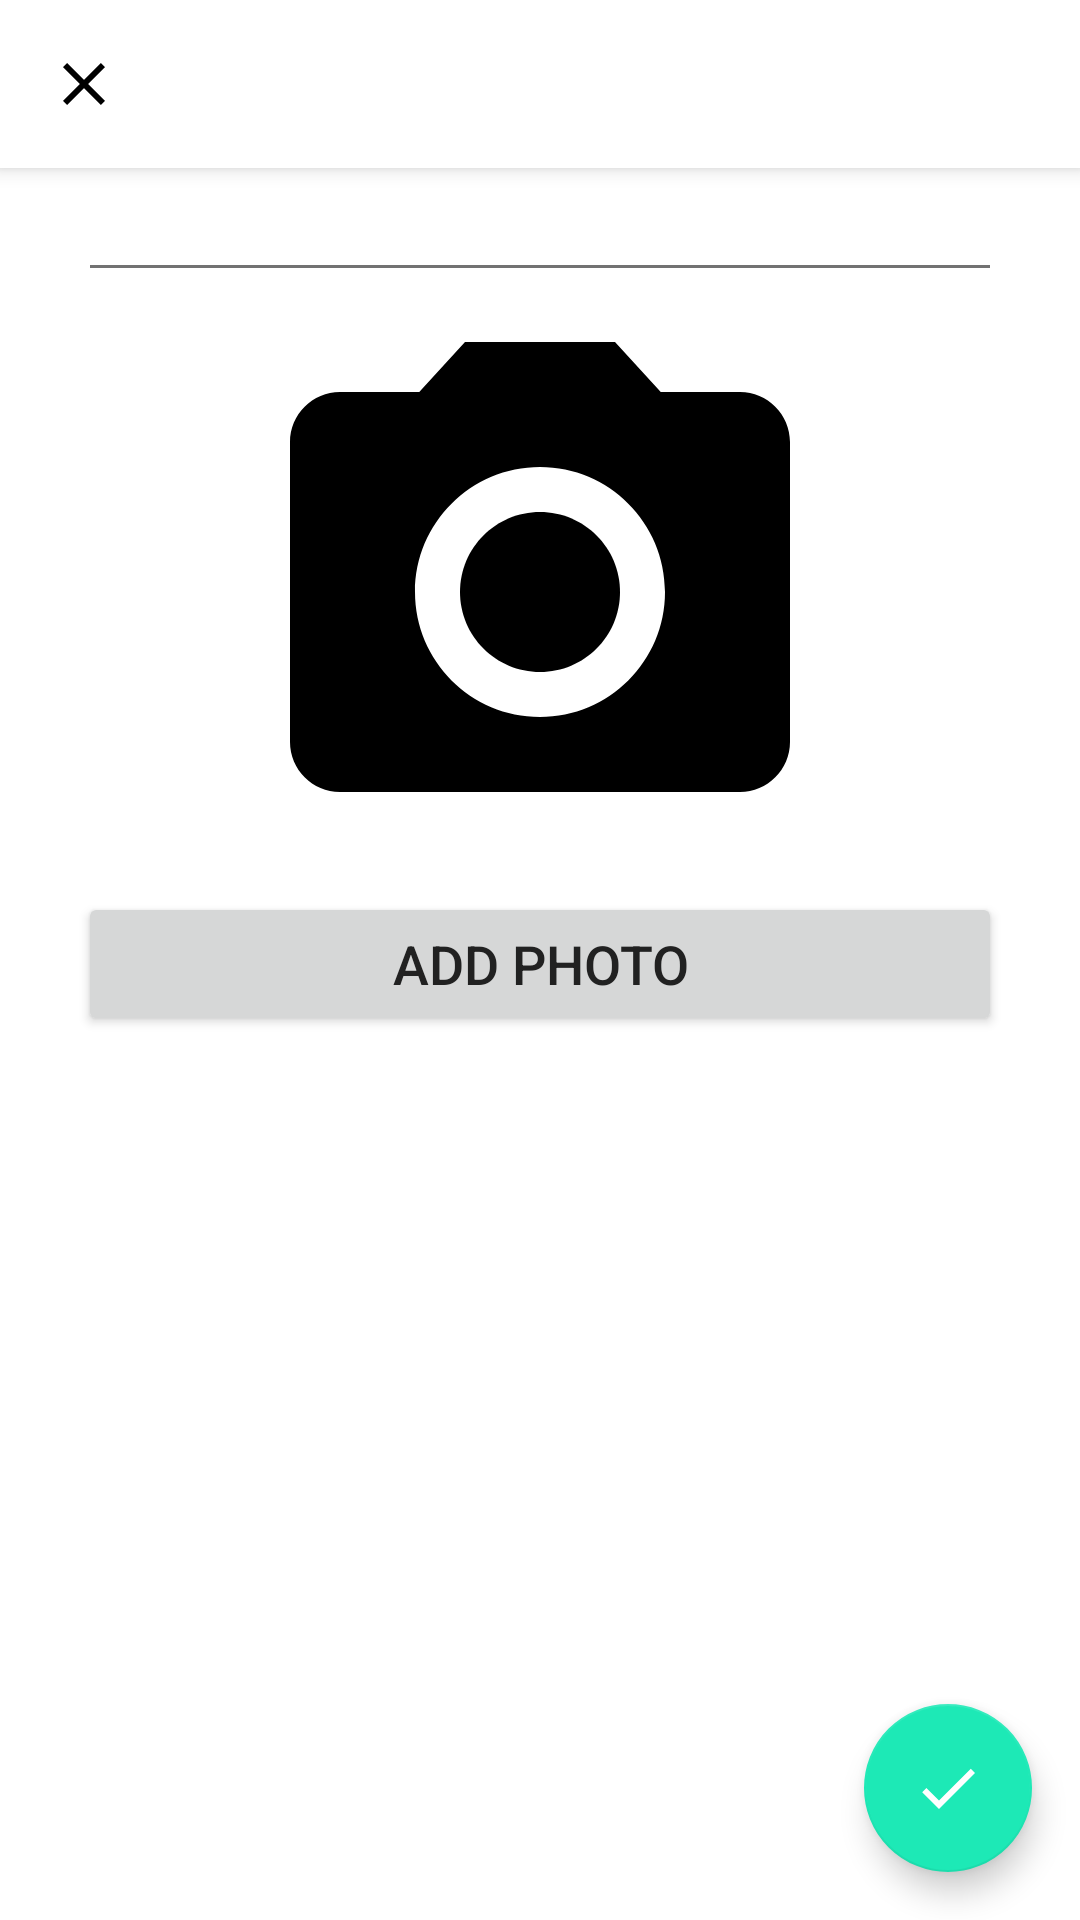

Layout XML and referenced resources for this Android screen:
<!-- AndroidManifest.xml: application theme AppTheme -->
<!-- res/layout/activity_create_step.xml -->
<?xml version="1.0" encoding="utf-8"?>
<android.support.design.widget.CoordinatorLayout xmlns:android="http://schemas.android.com/apk/res/android"
    xmlns:app="http://schemas.android.com/apk/res-auto"
    android:id="@+id/coord_layout"
    android:layout_width="match_parent"
    android:layout_height="match_parent"
    android:fitsSystemWindows="true">

    <LinearLayout
        android:layout_width="match_parent"
        android:layout_height="wrap_content"
        android:orientation="vertical">

        <android.support.v7.widget.Toolbar
            android:id="@+id/app_bar"
            android:layout_width="match_parent"
            android:layout_height="wrap_content"
            android:background="?attr/colorPrimary"
            android:elevation="4dp"
            android:gravity="start"
            app:navigationIcon="@drawable/close"
            app:popupTheme="@style/ThemeOverlay.AppCompat.Light"
            app:titleTextColor="@color/textColorPrimary" />

        <ScrollView
            android:layout_width="match_parent"
            android:layout_height="wrap_content">

            <RelativeLayout
                android:layout_width="match_parent"
                android:layout_height="wrap_content"
                android:layout_marginEnd="26dp"
                android:layout_marginStart="26dp">

                <EditText
                    android:id="@+id/recipe_step_text"
                    android:layout_width="match_parent"
                    android:layout_height="wrap_content" />

                <ImageView
                    android:id="@+id/recipe_step_photo"
                    android:layout_below="@+id/recipe_step_text"
                    android:layout_width="match_parent"
                    android:layout_height="200dp"
                    android:layout_centerInParent="true"
                    android:scaleType="fitCenter"
                    android:src="@drawable/camera_alt_black" />

                <Button
                    android:id="@+id/add_photo"
                    android:layout_width="match_parent"
                    android:layout_height="wrap_content"
                    android:layout_below="@+id/recipe_step_photo"
                    android:layout_centerInParent="true"
                    android:text="Add Photo"
                    android:textColor="@color/textColorPrimary"
                    android:textSize="@dimen/medium_small_text_size" />
            </RelativeLayout>
        </ScrollView>
    </LinearLayout>

    <android.support.design.widget.FloatingActionButton
        android:id="@+id/save_step"
        android:layout_width="wrap_content"
        android:layout_height="wrap_content"
        android:layout_gravity="bottom|end"
        android:layout_margin="@dimen/standard_margin"
        android:src="@drawable/done_white" />
</android.support.design.widget.CoordinatorLayout>
<!-- resources referenced by this layout -->
<resources>
  <color name="textColorPrimary">#212121</color>
  <dimen name="medium_small_text_size">18sp</dimen>
  <dimen name="standard_margin">16dp</dimen>
  <!-- drawable camera_alt_black (drawable) -->
  <?xml version="1.0" encoding="utf-8"?>
  <vector xmlns:android="http://schemas.android.com/apk/res/android"
      android:width="48dp"
      android:height="48dp"
      android:viewportHeight="24"
      android:viewportWidth="24">
      <path
          android:fillColor="#000"
          android:pathData="M 12 8.8 C 13.7673111995 8.8 15.2 10.2326888005 15.2 12 C 15.2 13.7673111995 13.7673111995 15.2 12 15.2 C 10.2326888005 15.2 8.8 13.7673111995 8.8 12 C 8.8 10.2326888005 10.2326888005 8.8 12 8.8 Z" />
      <path
          android:fillColor="#000"
          android:pathData="M9 2L7.17 4H4c-1.1 0-2 .9-2 2v12c0 1.1 .9 2 2 2h16c1.1 0 2-.9 2-2V6c0-1.1-.9-2-2-2h-3.17L15 2H9zm3 15c-2.76 0-5-2.24-5-5s2.24-5 5-5 5 2.24 5 5-2.24 5-5 5z" />
      <path android:pathData="M0 0h24v24H0z" />
  </vector>
  <!-- drawable close (drawable) -->
  <?xml version="1.0" encoding="utf-8"?>
  <vector xmlns:android="http://schemas.android.com/apk/res/android"
      android:width="24dp"
      android:height="24dp"
      android:viewportHeight="24"
      android:viewportWidth="24">
      <path
          android:fillColor="#000"
          android:pathData="M19 6.41L17.59 5 12 10.59 6.41 5 5 6.41 10.59 12 5 17.59 6.41 19 12 13.41 17.59 19 19 17.59 13.41 12z" />
      <path android:pathData="M0 0h24v24H0z" />
  </vector>
  <!-- drawable done_white (drawable) -->
  <?xml version="1.0" encoding="utf-8"?>
  <vector xmlns:android="http://schemas.android.com/apk/res/android"
      android:width="24dp"
      android:height="24dp"
      android:viewportHeight="24"
      android:viewportWidth="24">
      <path
          android:fillColor="#FFF"
          android:pathData="M9 16.2L4.8 12l-1.4 1.4L9 19 21 7l-1.4-1.4L9 16.2z" />
  </vector>
  <style name="AppTheme" parent="Theme.AppCompat.Light.NoActionBar">
          
          <item name="colorPrimary">@color/colorPrimaryDark</item>
          <item name="colorPrimaryDark">@color/colorPrimary</item>
          <item name="colorAccent">@color/colorAccent</item>
          <item name="android:textColorPrimary">@color/textColorPrimary</item>
          <item name="android:textColorSecondary">@color/textColorSecondary</item>
          <item name="android:statusBarColor">@color/statusBarColor</item>
          <item name="android:navigationBarColor">@color/navigationBarColor</item>
          <item name="android:windowBackground">@color/windowBackground</item>
      </style>
  <color name="colorPrimaryDark">#FFF</color>
  <color name="colorPrimary">#FAFAFA</color>
  <color name="colorAccent">#1DE9B6</color>
  <color name="textColorSecondary">#727272</color>
  <color name="statusBarColor">#000</color>
  <color name="navigationBarColor">#000</color>
  <color name="windowBackground">#FFF</color>
</resources>
